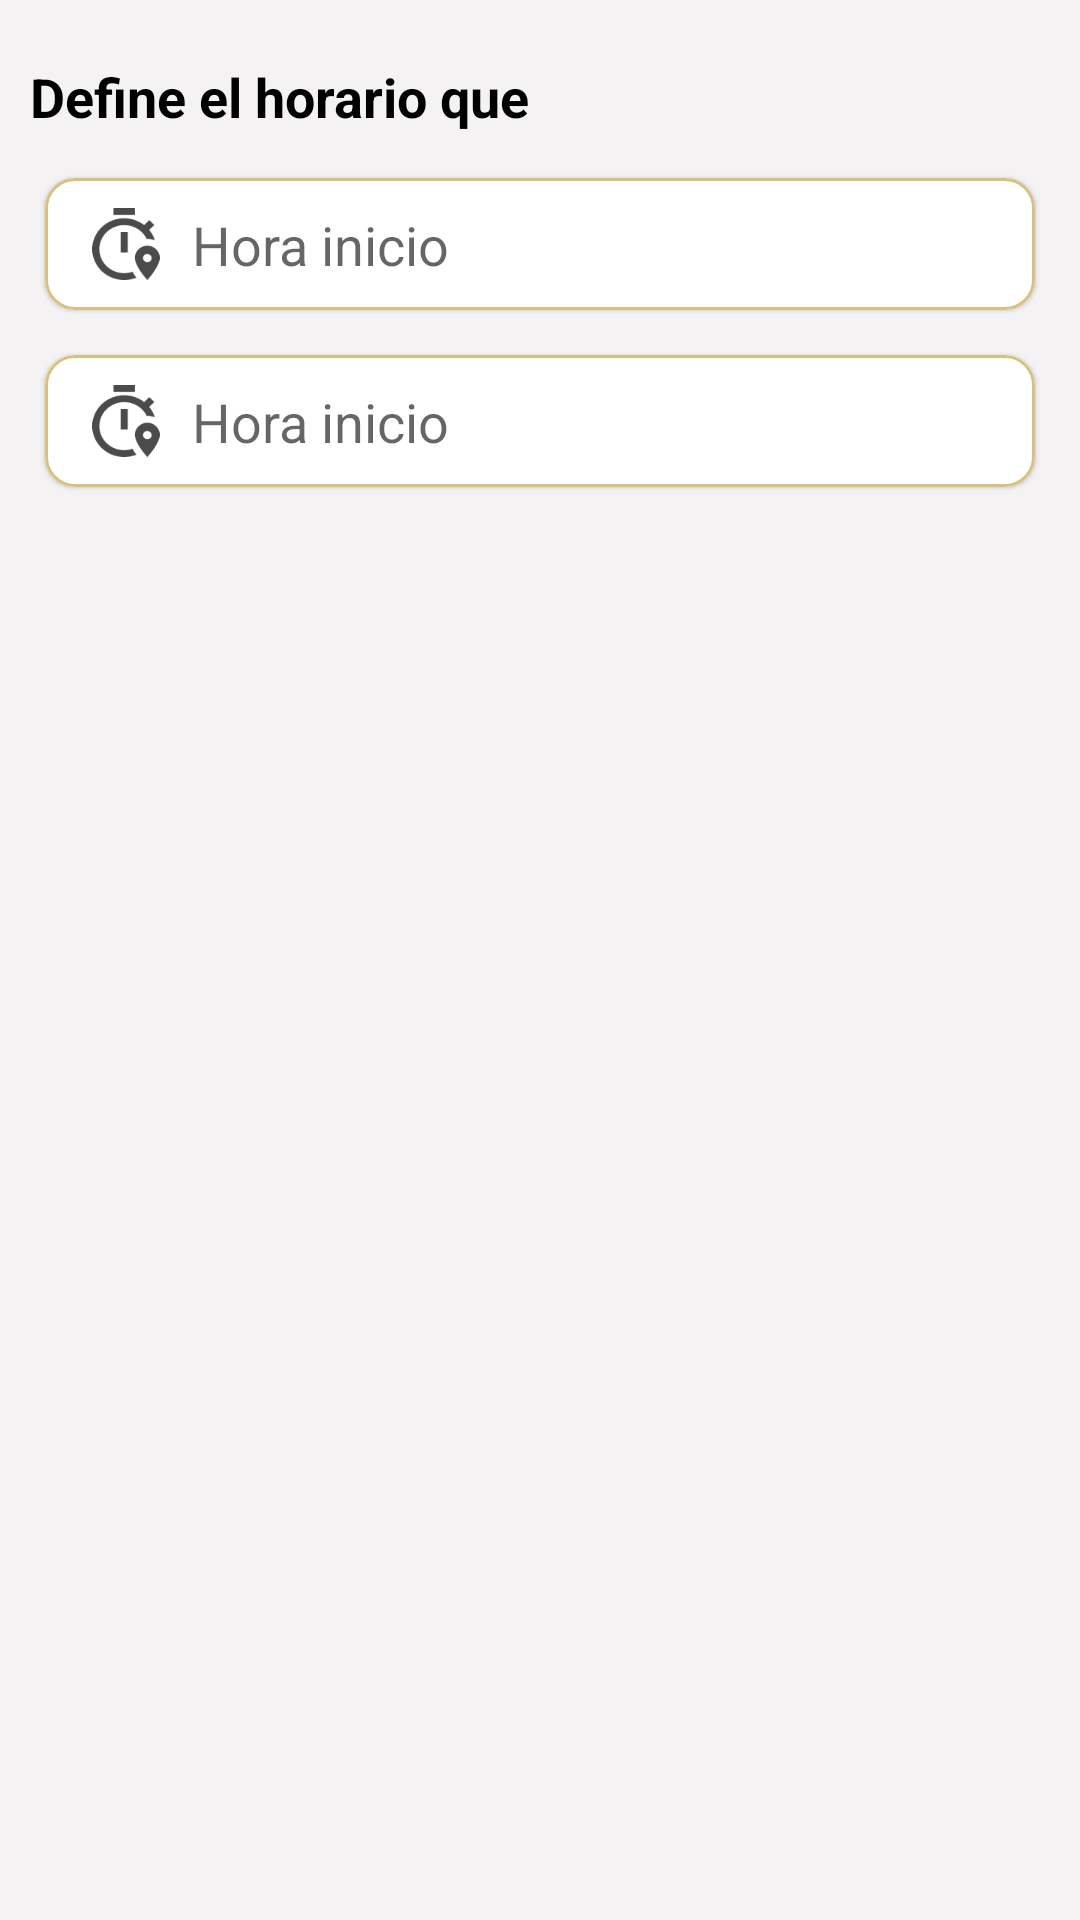

The Android layout XML behind this screen, and the referenced resources:
<!-- AndroidManifest.xml: application theme Theme.GeoTrackFamily -->
<!-- res/layout/hour_location_alert.xml -->
<?xml version="1.0" encoding="utf-8"?>
<RelativeLayout xmlns:android="http://schemas.android.com/apk/res/android"
    android:layout_width="match_parent"
    android:layout_height="match_parent"
    xmlns:app="http://schemas.android.com/apk/res-auto">
    <LinearLayout
        android:layout_width="match_parent"
        android:layout_height="wrap_content"
        android:orientation="vertical"
        android:layout_marginVertical="20sp"
        android:layout_marginHorizontal="10sp">
        <TextView
            android:id="@+id/tvtitle"
            android:layout_width="match_parent"
            android:layout_height="wrap_content"
            android:text="@string/location_time_friend_shorta"
            style="@style/bold_medium"
            android:layout_marginBottom="15sp"/>
        <com.google.android.material.card.MaterialCardView
            android:id="@+id/cvtimeStart"
            android:layout_width="match_parent"
            android:layout_height="wrap_content"
            app:cardCornerRadius="10sp"
            android:layout_marginBottom="15sp"
            app:strokeWidth="1sp"
            app:strokeColor="@color/yellow_7d"
            android:layout_marginHorizontal="5sp"
            >
            <LinearLayout
                android:layout_width="match_parent"
                android:layout_height="wrap_content"
                android:orientation="horizontal"
                android:padding="10sp"
                android:layout_gravity="center"
                android:layout_marginHorizontal="5sp">
                <ImageView
                    android:layout_width="24sp"
                    android:layout_height="24sp"
                    android:src="@drawable/time_location_icon"
                    android:layout_marginRight="10sp"
                    android:layout_gravity="center"/>

                <TextView
                    android:id="@+id/timeStart"
                    android:layout_width="match_parent"
                    android:layout_height="match_parent"
                    android:background="@android:color/transparent"
                    android:hint="@string/time_start"
                    android:imeOptions="actionDone"
                    android:inputType="text"
                    style="@style/normal_medium"
                    />
            </LinearLayout>
        </com.google.android.material.card.MaterialCardView>
        <com.google.android.material.card.MaterialCardView
            android:id="@+id/cvtimeEnd"
            android:layout_width="match_parent"
            android:layout_height="wrap_content"
            app:cardCornerRadius="10sp"
            android:layout_marginBottom="25sp"
            app:strokeWidth="1sp"
            app:strokeColor="@color/yellow_7d"
            android:layout_marginHorizontal="5sp"

            >
            <LinearLayout
                android:layout_width="match_parent"
                android:layout_height="wrap_content"
                android:orientation="horizontal"
                android:padding="10sp"
                android:layout_gravity="center"
                android:layout_marginHorizontal="5sp">
                <ImageView
                    android:layout_width="24sp"
                    android:layout_height="24sp"
                    android:src="@drawable/time_location_icon"
                    android:layout_marginRight="10sp"
                    android:layout_gravity="center"/>

                <TextView
                    android:id="@+id/timeEnd"
                    android:layout_width="match_parent"
                    android:layout_height="match_parent"
                    android:background="@android:color/transparent"
                    android:hint="@string/time_start"
                    android:imeOptions="actionDone"
                    android:inputType="text"
                    style="@style/normal_medium"
                    />
            </LinearLayout>
        </com.google.android.material.card.MaterialCardView>

    </LinearLayout>
</RelativeLayout>
<!-- resources referenced by this layout -->
<resources>
  <color name="yellow_7d">#DAC07D</color>
  <!-- drawable time_location_icon: png bitmap (drawable-hdpi, 1362 bytes) -->
  <string name="location_time_friend_shorta">Define el horario que </string>
  <string name="time_start">Hora inicio</string>
  <style name="bold_medium" parent="@style/TextAppearance.AppCompat.Medium">
          <item name="android:textColor">@color/black</item>
          <item name="android:textStyle">bold</item>
      </style>
  <style name="normal_medium" parent="@style/TextAppearance.AppCompat.Medium">
          <item name="android:textColor">@color/black</item>
      </style>
  <style name="Theme.GeoTrackFamily" parent="Theme.MaterialComponents.Light.NoActionBar">
          
          
          
  
          <item name="android:statusBarColor">@color/black</item>
          <item name="android:windowBackground">@color/gray_app</item>
      </style>
  <color name="black">#FF000000</color>
  <color name="gray_app">#F4F2F2</color>
</resources>
